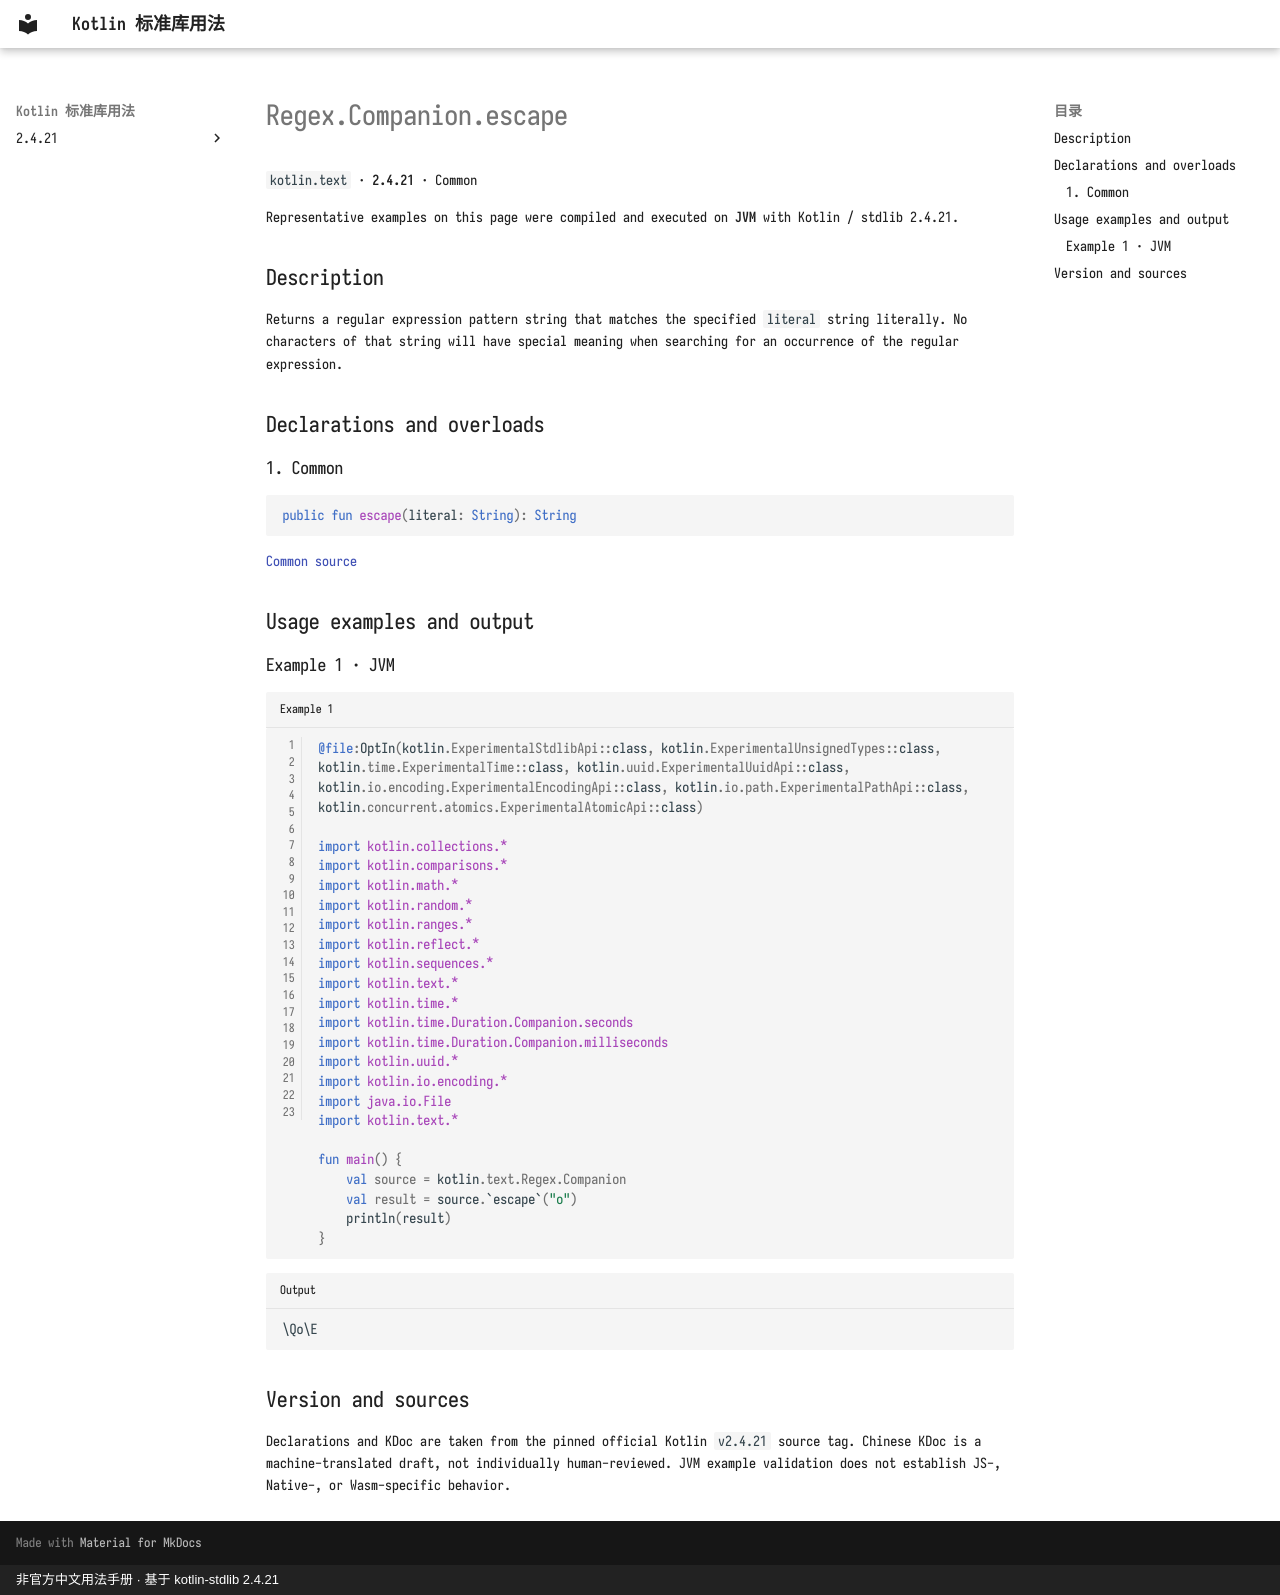

repository: oooooooko/kotlin-stdlib-docs · page: en/api/kotlin.text/regex-companion-escape--2739a322/index.html · generator: mkdocs · copyright: 非官方中文用法手册 · 基于 kotlin-stdlib 2.4.21

# Regex.Companion.escape

`kotlin.text` · **2.4.21** · Common

Representative examples on this page were compiled and executed on **JVM** with Kotlin / stdlib 2.4.21.

## Description

Returns a regular expression pattern string that matches the specified `literal` string literally.
No characters of that string will have special meaning when searching for an occurrence of the regular expression.

## Declarations and overloads

### 1. Common

```kotlin
public fun escape(literal: String): String
```

[Common source](https://github.com/JetBrains/kotlin/blob/v2.4.21/libraries/stdlib/common/src/kotlin/TextH.kt#L184)

## Usage examples and output

### Example 1 · JVM

```kotlin title="Example 1" linenums="1"
@file:OptIn(kotlin.ExperimentalStdlibApi::class, kotlin.ExperimentalUnsignedTypes::class, kotlin.time.ExperimentalTime::class, kotlin.uuid.ExperimentalUuidApi::class, kotlin.io.encoding.ExperimentalEncodingApi::class, kotlin.io.path.ExperimentalPathApi::class, kotlin.concurrent.atomics.ExperimentalAtomicApi::class)

import kotlin.collections.*
import kotlin.comparisons.*
import kotlin.math.*
import kotlin.random.*
import kotlin.ranges.*
import kotlin.reflect.*
import kotlin.sequences.*
import kotlin.text.*
import kotlin.time.*
import kotlin.time.Duration.Companion.seconds
import kotlin.time.Duration.Companion.milliseconds
import kotlin.uuid.*
import kotlin.io.encoding.*
import java.io.File
import kotlin.text.*

fun main() {
    val source = kotlin.text.Regex.Companion
    val result = source.`escape`("o")
    println(result)
}
```

```text title="Output"
\Qo\E
```

## Version and sources

Declarations and KDoc are taken from the pinned official Kotlin `v2.4.21` source tag. Chinese KDoc is a machine-translated draft, not individually human-reviewed. JVM example validation does not establish JS-, Native-, or Wasm-specific behavior.
